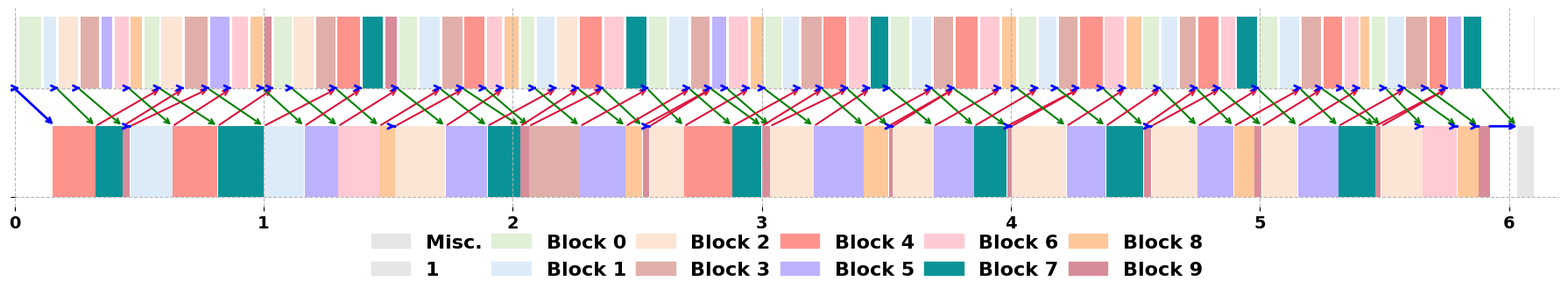

This figure's Python source: (Note: this script raises an exception after producing the figure.)
import math
import matplotlib.pyplot as plt
import matplotlib.patches as mpatches
import numpy as np
from matplotlib.font_manager import FontProperties

plt.rc('font',family='Times New Roman')

# plt.rcParams['xtick.labelsize'] = 16  # 设置字体大小
# plt.rcParams['xtick.labelweight'] = 'bold'  # 设置字体加粗

# Define colors for each job
colors = ['#1f77b4', '#ff7f0e', '#2ca02c', '#d62728', '#9467bd',
          '#8c564b', '#e377c2', '#7f7f7f', '#bcbd22', '#17becf',
          '#aec7e8', '#ffbb78', '#98df8a', '#ff9896', '#c5b0d5',
          '#c49c94', '#f7b6d2', '#c7c7c7', '#dbdb8d', '#9edae5',
          '#ff5733', '#33ff57', '#3357ff', '#ff33a6', '#33fff1',
          '#ffae33', '#a833ff', '#33ffa8', '#ff3333',
          '#a8ff33', '#e833ff', '#33ffe8', '#ff8333', '#3383ff',
          '#ff33f1', '#a6ff33', '#ff33a8', '#33ff83', '#f1ff33']
# Function to visualize the scheduling results
def visualize_schedule(schedule):
    fig, ax = plt.subplots(figsize=(18, 9))
    ax.set_xlabel('Time (ms)')
    ax.set_ylabel('Processor')
    ax.set_yticks(range(2))
    ax.set_yticklabels([f'{["CPU", "GPU"][i]}' for i in range(2)])
    ax.grid(True)

    schedule_data = schedule[0: 2]

    legend_patches = [mpatches.Patch(color=colors[i % len(colors)], label=str(i)) for i in range(max(job for jobs in schedule_data for job, _, _, _, _ in jobs) + 1)]
    plt.legend(handles=legend_patches, loc='upper right', title='Job')
    for processor_id, processor_schedule in enumerate(schedule_data):
        for job, tid, buffer_idx, start_time, end_time in processor_schedule:
            duration = end_time - start_time
        
            bar = ax.broken_barh([(start_time, end_time - start_time + 0.015)], (processor_id - 0.4, 0.8), facecolors=colors[job % len(colors)])
            # ax.text(start_time + (end_time - start_time) / 2, processor_id, str(f'{tid}\n({job})\n({buffer_idx if buffer_idx != 4294967295 else "/"})'), ha='center', va='center', color='white' if duration > 1e-8 else 'red')
            ax.text(start_time + (end_time - start_time) / 2, processor_id, str(f'{job}\n({buffer_idx if buffer_idx != 4294967295 else "/"})'), ha='center', va='center', color='white' if duration > 1e-8 else 'red')
    
    
    if len(schedule) > 2:
        connection_data = schedule[2]
        for left_proc, left_tid, right_proc, right_tid, send_time, recv_time in connection_data:
            start_x = send_time
            end_x = recv_time
            start_y = left_proc + 0.42 if left_proc == 0 else left_proc - 0.42
            end_y = right_proc + 0.42 if right_proc == 0 else right_proc - 0.42
            
            ax.annotate(
                '',  # No text
                xy=(end_x, end_y),  # Arrow head position
                xytext=(start_x, start_y),  # Arrow tail position
                arrowprops=dict(
                    arrowstyle='->', 
                    color='red', 
                    lw=2
                )
            )
        connection_data = schedule[3]
        for left_proc, left_tid, right_proc, right_tid, send_time, recv_time in connection_data:
            start_x = send_time
            end_x = recv_time
            start_y = left_proc + 0.42 if left_proc == 0 else left_proc - 0.42
            end_y = right_proc + 0.42 if right_proc == 0 else right_proc - 0.42
            ax.annotate(
                '',  # No text
                xy=(end_x, end_y),  # Arrow head position
                xytext=(start_x, start_y),  # Arrow tail position
                arrowprops=dict(
                    arrowstyle='->', 
                    color='blue', 
                    lw=2
                )
            )
    plt.tight_layout()
    
# article_colors = [
#     '#e7e6e6', '#e56b6f', '#006400', '#540d6e', '#DDDE76',  # 4
#     '#DB6387', '#BFAD86', '#F5BE33', '#014f86', '#ff7900',  # 9
#     '#004e98', '#0582ca', # 11
#     '#b388eb', '#3bceac', 
#     '#87bba2', '#b5e2fa',  # Stretch # 15
#     '#fce5d5', '#e1afa9',  # 17
#     '#fe938c', '#bdb2ff', '#ffcad4', '#0a9396', 
#     '#fec89a', '#d88c9a', # Collison
#     '#5e548e', '#3a5a40',  # 25
# ]
article_colors = [
    # '#e7e6e6', '#e56b6f', '#006400', '#540d6e', '#DDDE76',  # 4
    # '#DB6387', '#BFAD86', '#F5BE33', '#014f86', '#ff7900',  # 9
    # '#004e98', '#0582ca', # 11
    # '#b388eb', '#3bceac', 
    # '#87bba2', '#b5e2fa',  # Stretch # 15
    '#e7e6e6', '#e8e5e6', '#fff2ca', '#fff2ca', '#ffe0e1',  # 4
    '#ffe0e1', '#f3e1ff', '#f3e1ff', '#e8e5e6', '#e8e5e6',  # 9
    '#defffe', '#defffe', # 11
    '#f0ffd7', '#e7e5e7', 
    '#dff0d6', '#ddebf8',  # Stretch # 15
    '#fce5d5', '#e1afa9',  # 17
    '#fe938c', '#bdb2ff', '#ffcad4', '#0a9396', 
    '#fec89a', '#d88c9a', # Collison
    '#5e548e', '#3a5a40',  # 25
]
vbd_task_name_map = {
    0:"Misc.",
    14:"Block 0",
    15:"Block 1",
    16:"Block 2",
    17:"Block 3",
    18:"Block 4",
    19:"Block 5",
    20:"Block 6",
    21:"Block 7",
    22:"Block 8",
    23:"Block 9",
    24:"Block 10",
    25:"Block 11",
    26:"Block 12",
    27:"Block 13",
}

def hex_to_rgb(hex_color):
    # Remove '#' symbol if present
    hex_color = hex_color.lstrip('#')
    # Convert hex to RGB
    r = int(hex_color[0:2], 16)
    g = int(hex_color[2:4], 16)
    b = int(hex_color[4:6], 16)
    fr = r / 256.0
    fg = g / 256.0
    fb = b / 256.0
    print(f"[{fr:.4f}, {fg:.4f}, {fb:.4f}], ")
    return np.array([fr, fg, fb])

def map_orig_idx_to_arcle(func_id):
    print()

def visualize_schedule3(schedule, name_map, with_text = False, figure_name = ""):

    device_count = 2
    block_to_space_scale = 0.65

    schedule_data = schedule[0: device_count]
    # device_labels = ["CPU", "GPU"]
    device_labels = ["", ""]
    device_spacing = 0.4 / device_count

    end_time = max(end_time for processor_schedule in schedule_data for _, _, _, _, end_time in processor_schedule) + 0.1
    
    bold_font = FontProperties(weight='bold', size=14)
    # fig, ax = plt.subplots(figsize=(18, 3.5))
    fig, ax = plt.subplots(figsize=(18, 3.5))
    # ax.set_xlabel('Time (ms)')
    ax.set_xlim(0, max(end_time for processor_schedule in schedule_data for _, _, _, _, end_time in processor_schedule) + 0.1)
    # ax.set_title("Heterogeneous Task Scheduling Visualization")
    ax.tick_params(axis='x')  
    for label in ax.get_xticklabels():
        label.set_fontproperties(bold_font)

    ax.spines['top'].set_visible(False)   
    ax.spines['right'].set_visible(False) 
    ax.spines['bottom'].set_visible(False)
    ax.spines['left'].set_visible(False)  

    # ax.set_ylabel('Processor')
    # ax.set_yticks(range(2))
    # ax.set_yticklabels([f'{["CPU", "GPU"][i]}' for i in range(2)])
    yticks = [i * device_spacing for i in range(len(device_labels))]  # 根据缩放后的值计算刻度位置
    ax.set_yticks(yticks)  # 设置 y 轴刻度
    ax.set_yticklabels(device_labels)  # 设置 y 轴标签
    ax.grid(True, linestyle='--', alpha=0.9)

    

    # Create a legend for job numbers
    id_set = set()
    for processor_id, processor_schedule in enumerate(schedule_data):
        for job, tid, buffer_idx, start_time, end_time in processor_schedule:
            id_set.add(job)
    # legend_patches = [mpatches.Patch(color=colors[i % len(colors)], label=str(i)) for i in range(max(job for jobs in schedule_data for job, _, _, _, _ in jobs) + 1)]
    legend_patches = [
        mpatches.Patch(color=article_colors[i % len(article_colors)], label=name_map[i] if (i >= 14) or i == 0 else f"{i}")
            for i in id_set
    ]
    bold_font = FontProperties(weight='bold', size=16)
    plt.legend(
        handles=legend_patches,
        loc='upper center',
        bbox_to_anchor=(0.5, -0.05),  # 放置在图形下方
        ncol=math.ceil(len(id_set)/2),
        frameon=False,
        columnspacing = 0.5,
        prop={
            'size':16,
            'weight':'bold',
        }
    )
    
    for processor_id, processor_schedule in enumerate(schedule_data):
        y_base = processor_id * device_spacing 
        for job, tid, buffer_idx, start_time, end_time in processor_schedule:
            duration = end_time - start_time
            color = article_colors[job % len(article_colors)]
            # smoother = -0.01 if processor_id == 0 else 0
            smoother = 0.0 if processor_id == 0 else 0
            ax.broken_barh(
                # [(start_time, end_time - start_time + 0.04)], 
                [(start_time, end_time - start_time + smoother)], 
                (y_base, device_spacing * block_to_space_scale),  # 高度缩放到设备区间
                facecolors=color,
                # edgecolor='black'
            )
            # bar = ax.broken_barh([(start_time, end_time - start_time + 0.04)], (processor_id / 3.6, 0.2), facecolors=color)
            if with_text:
                ax.text(
                    start_time + (end_time - start_time) / 2, 
                    y_base + (device_spacing * block_to_space_scale) / 2, 
                    str(f'{f"Block {job - 14}" if job >= 14 else "/"}\n({f"Buffer {buffer_idx}" if buffer_idx != 4294967295 else "/"})'), 
                    # str(f'{tid}\n({job})\n({buffer_idx if buffer_idx != 4294967295 else "/"})'), 
                    ha='center', va='center', color='black' if duration > 1e-8 else 'red')
    
    if len(schedule) > 2:
        connection_data = schedule[2]
        for left_proc, left_tid, right_proc, right_tid, send_time, recv_time in connection_data:
            # array_offset = 0.02
            array_offset = 0.0
            start_x = send_time - array_offset
            end_x = recv_time + array_offset

            # y_base = processor_id * device_spacing 
            delta = device_spacing * block_to_space_scale
            start_y = delta - 0.00 if left_proc == 0  else left_proc * device_spacing  + 0.00
            end_y   = delta - 0.00 if right_proc == 0 else right_proc * device_spacing + 0.00
            ax.annotate(
                '',  # No text
                xy=(end_x, end_y),  # Arrow head position
                xytext=(start_x, start_y),  # Arrow tail position
                arrowprops=dict(
                    arrowstyle='->', 
                    color='crimson' if left_proc == 0 else 'green', 
                    connectionstyle='arc3',
                    # shrink=0.05
                    lw=1.5
                )
            )

    if len(schedule) > 3:
        connection_data = schedule[3]
        for left_proc, left_tid, right_proc, right_tid, send_time, recv_time in connection_data:
            start_x = send_time - 0.01
            # end_x = send_time + 0.03
            end_x = recv_time + 0.01
            delta = device_spacing * 0.65
            start_y = delta if left_proc == 0 else  left_proc * device_spacing  
            end_y   = delta if right_proc == 0 else right_proc * device_spacing 

            ax.annotate(
                '',  # No text
                xy=(end_x, end_y),  # Arrow head position
                xytext=(start_x, start_y),  # Arrow tail position
                arrowprops=dict(
                    arrowstyle='->', 
                    color='blue', 
                    lw=2
                )
            )

    plt.tight_layout()
    
    if figure_name != "":
        # plt.savefig(f"documents/{figure_name}.svg", format="svg", dpi=300, bbox_inches="tight") // Save as .svg
        plt.savefig(f"documents/{figure_name}.png", format="png", dpi=300, bbox_inches="tight")


#
# Paste the scheduling result from 
#

# visualize_schedule3([ # Iter 2
#     [(19, 6, 1, 0.555, 1.555), (15, 12, 0, 1.557, 2.557), (20, 17, 1, 2.559, 3.559)],
#     [(0, 23, 4294967295, 0.000, 0.200), (1, 0, 4294967295, 0.210, 0.410), (14, 1, 0, 0.420, 0.620), (15, 2, 0, 0.630, 0.830), (16, 3, 0, 0.840, 1.040), (17, 4, 0, 1.050, 1.250), (18, 5, 2, 1.260, 1.460), (20, 7, 2, 1.470, 1.670), (21, 8, 2, 1.680, 1.880), (22, 9, 1, 1.890, 2.090), (23, 10, 1, 2.100, 2.300), (14, 11, 3, 2.310, 2.510), (16, 13, 3, 2.520, 2.720), (17, 14, 3, 2.730, 2.930), (18, 15, 0, 2.940, 3.140), (19, 16, 0, 3.150, 3.350), (21, 18, 0, 3.360, 3.560), (22, 19, 0, 3.570, 3.770), (23, 20, 1, 3.780, 3.980), (0, 21, 1, 3.990, 4.190), (0, 22, 4294967295, 4.200, 4.400), (0, 24, 4294967295, 4.410, 4.610)],
#     [(0, 6, 1, 9, 1.555, 1.890), (1, 4, 0, 12, 1.250, 1.557), (0, 12, 1, 15, 2.557, 2.940), (1, 10, 0, 17, 2.300, 2.559), (0, 17, 1, 20, 3.559, 3.780), ],
#     [(1, 0, 1, 1, 0.410, 0.420), (1, 4, 1, 5, 1.250, 1.260), (1, 0, 0, 6, 0.410, 0.555), (1, 8, 1, 9, 1.880, 1.890), (1, 10, 1, 11, 2.300, 2.310), (1, 14, 1, 15, 2.930, 2.940), (1, 19, 1, 20, 3.770, 3.780), ],
    
# ], vbd_task_name_map, with_text=True, figure_name="")


visualize_schedule3([ # Iter 12
    [(0, 123, 4294967295, 0.000, 0.000), (18, 5, 1, 0.153, 0.323), (21, 8, 0, 0.325, 0.433), (23, 10, 2, 0.435, 0.463), (15, 12, 4, 0.465, 0.633), (18, 15, 3, 0.635, 0.814), (21, 18, 5, 0.816, 0.999), (15, 22, 0, 1.001, 1.162), (19, 26, 4, 1.164, 1.298), (20, 27, 3, 1.300, 1.463), (22, 29, 7, 1.465, 1.527), (16, 33, 8, 1.529, 1.729), (19, 36, 0, 1.731, 1.897), (21, 38, 4, 1.899, 2.029), (23, 40, 3, 2.031, 2.064), (17, 44, 7, 2.066, 2.269), (19, 46, 8, 2.271, 2.452), (22, 49, 0, 2.454, 2.520), (23, 50, 4, 2.522, 2.549), (16, 53, 11, 2.551, 2.687), (18, 55, 3, 2.689, 2.881), (21, 58, 7, 2.883, 2.999), (23, 60, 8, 3.001, 3.032), (16, 63, 4, 3.034, 3.208), (19, 66, 11, 3.210, 3.409), (22, 69, 3, 3.411, 3.508), (23, 70, 7, 3.510, 3.525), (16, 73, 15, 3.527, 3.689), (19, 76, 4, 3.691, 3.852), (21, 78, 14, 3.854, 3.983), (23, 80, 11, 3.985, 4.002), (16, 83, 16, 4.004, 4.222), (19, 86, 15, 4.224, 4.380), (21, 88, 4, 4.382, 4.532), (23, 90, 11, 4.534, 4.563), (16, 93, 20, 4.565, 4.749), (19, 96, 16, 4.751, 4.894), (22, 99, 15, 4.896, 4.977), (23, 100, 15, 4.979, 5.007), (16, 103, 4, 5.009, 5.151), (19, 106, 11, 5.153, 5.314), (21, 108, 20, 5.316, 5.462), (23, 110, 16, 5.464, 5.486), (16, 113, 15, 5.488, 5.653), (20, 117, 4, 5.655, 5.792), (22, 119, 22, 5.794, 5.877), (23, 120, 11, 5.879, 5.923), (0, 121, 16, 6.033, 6.061), (0, 122, 4294967295, 6.063, 6.099)],
    [(1, 0, 4294967295, 0.000, 0.008), (14, 1, 0, 0.018, 0.106), (15, 2, 0, 0.116, 0.167), (16, 3, 2, 0.177, 0.255), (17, 4, 3, 0.265, 0.339), (19, 6, 3, 0.349, 0.393), (20, 7, 3, 0.403, 0.457), (22, 9, 5, 0.467, 0.512), (14, 11, 5, 0.522, 0.580), (16, 13, 1, 0.590, 0.672), (17, 14, 0, 0.682, 0.774), (19, 16, 2, 0.784, 0.862), (20, 17, 4, 0.872, 0.937), (22, 19, 4, 0.947, 0.995), (23, 20, 6, 1.005, 1.031), (14, 21, 3, 1.041, 1.111), (16, 23, 7, 1.121, 1.202), (17, 24, 7, 1.212, 1.287), (18, 25, 5, 1.297, 1.387), (21, 28, 0, 1.397, 1.480), (23, 30, 0, 1.490, 1.535), (14, 31, 4, 1.545, 1.616), (15, 32, 4, 1.626, 1.706), (17, 34, 3, 1.716, 1.797), (18, 35, 7, 1.807, 1.887), (20, 37, 9, 1.897, 1.956), (22, 39, 8, 1.966, 2.025), (14, 41, 8, 2.035, 2.087), (15, 42, 10, 2.097, 2.169), (16, 43, 0, 2.179, 2.259), (18, 45, 4, 2.269, 2.358), (20, 47, 3, 2.368, 2.447), (21, 48, 3, 2.457, 2.538), (14, 51, 7, 2.548, 2.617), (15, 52, 7, 2.627, 2.706), (17, 54, 8, 2.716, 2.792), (19, 56, 4, 2.802, 2.858), (20, 57, 12, 2.868, 2.944), (22, 59, 11, 2.954, 3.007), (14, 61, 13, 3.017, 3.077), (15, 62, 13, 3.087, 3.149), (17, 64, 3, 3.159, 3.239), (18, 65, 7, 3.249, 3.340), (20, 67, 8, 3.350, 3.428), (21, 68, 4, 3.438, 3.509), (14, 71, 14, 3.519, 3.591), (15, 72, 14, 3.601, 3.680), (17, 74, 11, 3.690, 3.767), (18, 75, 7, 3.777, 3.866), (20, 77, 7, 3.876, 3.954), (22, 79, 15, 3.964, 4.023), (14, 81, 17, 4.033, 4.103), (15, 82, 4, 4.113, 4.184), (17, 84, 18, 4.194, 4.268), (18, 85, 11, 4.278, 4.368), (20, 87, 19, 4.378, 4.455), (22, 89, 16, 4.465, 4.523), (14, 91, 16, 4.533, 4.595), (15, 92, 15, 4.605, 4.669), (17, 94, 15, 4.679, 4.743), (18, 95, 4, 4.753, 4.835), (20, 97, 11, 4.845, 4.899), (21, 98, 11, 4.909, 4.989), (14, 101, 20, 4.999, 5.069), (15, 102, 20, 5.079, 5.159), (17, 104, 16, 5.169, 5.245), (18, 105, 15, 5.255, 5.330), (20, 107, 21, 5.340, 5.395), (22, 109, 4, 5.405, 5.438), (14, 111, 4, 5.448, 5.503), (15, 112, 22, 5.513, 5.578), (17, 114, 11, 5.588, 5.670), (18, 115, 23, 5.680, 5.747), (19, 116, 16, 5.757, 5.809), (21, 118, 16, 5.819, 5.888), (0, 124, 4294967295, 6.099, 6.102)],
    [(1, 2, 0, 8, 0.167, 0.325), (1, 3, 0, 10, 0.255, 0.435), (0, 5, 1, 13, 0.323, 0.590), (0, 8, 1, 14, 0.433, 0.682), (1, 7, 0, 15, 0.457, 0.635), (0, 10, 1, 16, 0.463, 0.784), (0, 12, 1, 17, 0.633, 0.872), (1, 11, 0, 18, 0.580, 0.816), (0, 15, 1, 21, 0.814, 1.041), (1, 14, 0, 22, 0.774, 1.001), (0, 18, 1, 25, 0.999, 1.297), (1, 19, 0, 26, 0.995, 1.164), (1, 21, 0, 27, 1.111, 1.300), (0, 22, 1, 28, 1.162, 1.397), (1, 24, 0, 29, 1.287, 1.465), (0, 26, 1, 31, 1.298, 1.545), (0, 27, 1, 34, 1.463, 1.716), (0, 29, 1, 35, 1.527, 1.807), (1, 30, 0, 36, 1.535, 1.731), (1, 32, 0, 38, 1.706, 1.899), (0, 33, 1, 39, 1.729, 1.966), (1, 34, 0, 40, 1.797, 2.031), (0, 36, 1, 43, 1.897, 2.179), (1, 35, 0, 44, 1.887, 2.066), (0, 38, 1, 45, 2.029, 2.269), (1, 41, 0, 46, 2.087, 2.271), (0, 40, 1, 47, 2.064, 2.368), (1, 43, 0, 49, 2.259, 2.454), (1, 45, 0, 50, 2.358, 2.522), (0, 44, 1, 51, 2.269, 2.548), (0, 46, 1, 54, 2.452, 2.716), (1, 48, 0, 55, 2.538, 2.689), (0, 49, 1, 56, 2.520, 2.802), (0, 50, 1, 56, 2.549, 2.802), (1, 52, 0, 58, 2.706, 2.883), (0, 53, 1, 59, 2.687, 2.954), (1, 54, 0, 60, 2.792, 3.001), (1, 56, 0, 63, 2.858, 3.034), (0, 55, 1, 64, 2.881, 3.159), (0, 58, 1, 65, 2.999, 3.249), (1, 59, 0, 66, 3.007, 3.210), (0, 60, 1, 67, 3.032, 3.350), (0, 63, 1, 68, 3.208, 3.438), (1, 64, 0, 69, 3.239, 3.411), (1, 65, 0, 70, 3.340, 3.510), (0, 66, 1, 74, 3.409, 3.690), (0, 69, 1, 75, 3.508, 3.777), (0, 70, 1, 75, 3.525, 3.777), (1, 68, 0, 76, 3.509, 3.691), (1, 72, 0, 78, 3.680, 3.854), (0, 73, 1, 79, 3.689, 3.964), (1, 74, 0, 80, 3.767, 3.985), (0, 76, 1, 82, 3.852, 4.113), (0, 78, 1, 85, 3.983, 4.278), (0, 80, 1, 85, 4.002, 4.278), (1, 79, 0, 86, 4.023, 4.224), (1, 82, 0, 88, 4.184, 4.382), (0, 83, 1, 89, 4.222, 4.465), (1, 85, 0, 90, 4.368, 4.534), (0, 86, 1, 92, 4.380, 4.605), (0, 88, 1, 95, 4.532, 4.753), (1, 91, 0, 96, 4.595, 4.751), (0, 90, 1, 97, 4.563, 4.845), (1, 94, 0, 99, 4.743, 4.896), (0, 93, 1, 101, 4.749, 4.999), (1, 95, 0, 103, 4.835, 5.009), (0, 96, 1, 104, 4.894, 5.169), (0, 100, 1, 105, 5.007, 5.255), (1, 98, 0, 106, 4.989, 5.153), (1, 102, 0, 108, 5.159, 5.316), (0, 103, 1, 109, 5.151, 5.405), (1, 104, 0, 110, 5.245, 5.464), (1, 105, 0, 113, 5.330, 5.488), (0, 106, 1, 114, 5.314, 5.588), (0, 108, 1, 116, 5.462, 5.757), (0, 110, 1, 116, 5.486, 5.757), (1, 111, 0, 117, 5.503, 5.655), (1, 112, 0, 119, 5.578, 5.794), (1, 114, 0, 120, 5.670, 5.879), (1, 118, 0, 121, 5.888, 6.033), ],
    [(1, 0, 1, 1, 0.008, 0.018), (1, 2, 1, 3, 0.167, 0.177), (1, 3, 1, 4, 0.255, 0.265), (1, 0, 0, 5, 0.008, 0.153), (1, 7, 1, 9, 0.457, 0.467), (0, 10, 0, 12, 0.463, 0.465), (1, 11, 1, 13, 0.580, 0.590), (1, 13, 1, 14, 0.672, 0.682), (1, 14, 1, 16, 0.774, 0.784), (1, 16, 1, 17, 0.862, 0.872), (1, 19, 1, 20, 0.995, 1.005), (1, 20, 1, 21, 1.031, 1.041), (1, 21, 1, 23, 1.111, 1.121), (1, 24, 1, 25, 1.287, 1.297), (1, 25, 1, 28, 1.387, 1.397), (1, 30, 1, 31, 1.535, 1.545), (0, 29, 0, 33, 1.527, 1.529), (1, 32, 1, 34, 1.706, 1.716), (1, 34, 1, 35, 1.797, 1.807), (1, 35, 1, 37, 1.887, 1.897), (1, 37, 1, 39, 1.956, 1.966), (1, 41, 1, 42, 2.087, 2.097), (1, 42, 1, 43, 2.169, 2.179), (1, 43, 1, 45, 2.259, 2.269), (1, 45, 1, 47, 2.358, 2.368), (1, 48, 1, 51, 2.538, 2.548), (0, 50, 0, 53, 2.549, 2.551), (1, 52, 1, 54, 2.706, 2.716), (1, 54, 1, 56, 2.792, 2.802), (1, 56, 1, 57, 2.858, 2.868), (1, 57, 1, 59, 2.944, 2.954), (1, 59, 1, 61, 3.007, 3.017), (1, 62, 1, 64, 3.149, 3.159), (1, 64, 1, 65, 3.239, 3.249), (1, 65, 1, 67, 3.340, 3.350), (1, 67, 1, 68, 3.428, 3.438), (1, 68, 1, 71, 3.509, 3.519), (0, 70, 0, 73, 3.525, 3.527), (1, 72, 1, 74, 3.680, 3.690), (1, 74, 1, 75, 3.767, 3.777), (1, 77, 1, 79, 3.954, 3.964), (1, 79, 1, 81, 4.023, 4.033), (1, 81, 1, 82, 4.103, 4.113), (0, 80, 0, 83, 4.002, 4.004), (1, 82, 1, 84, 4.184, 4.194), (1, 84, 1, 85, 4.268, 4.278), (1, 85, 1, 87, 4.368, 4.378), (1, 87, 1, 89, 4.455, 4.465), (1, 91, 1, 92, 4.595, 4.605), (0, 90, 0, 93, 4.563, 4.565), (1, 94, 1, 95, 4.743, 4.753), (1, 95, 1, 97, 4.835, 4.845), (1, 98, 1, 101, 4.989, 4.999), (1, 102, 1, 104, 5.159, 5.169), (1, 104, 1, 105, 5.245, 5.255), (1, 105, 1, 107, 5.330, 5.340), (1, 107, 1, 109, 5.395, 5.405), (1, 111, 1, 112, 5.503, 5.513), (1, 112, 1, 114, 5.578, 5.588), (1, 114, 1, 115, 5.670, 5.680), (1, 115, 1, 116, 5.747, 5.757), (0, 113, 0, 117, 5.653, 5.655), (0, 117, 0, 119, 5.792, 5.794), (0, 119, 0, 120, 5.877, 5.879), (0, 120, 0, 121, 5.923, 6.033), ],

], vbd_task_name_map, with_text=False, figure_name="example3_iter_12_schedule")




plt.show()
plt.ion()
